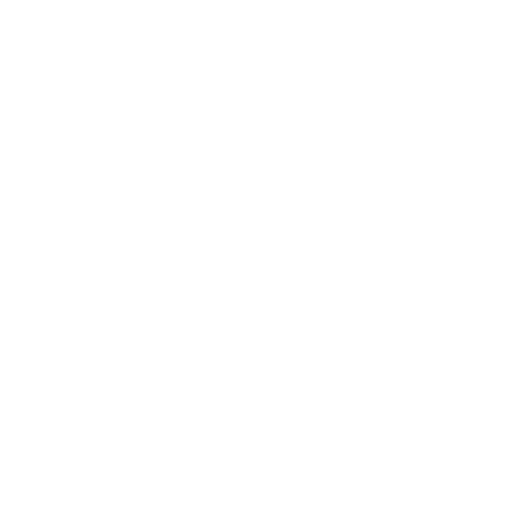
t = 0.00 s
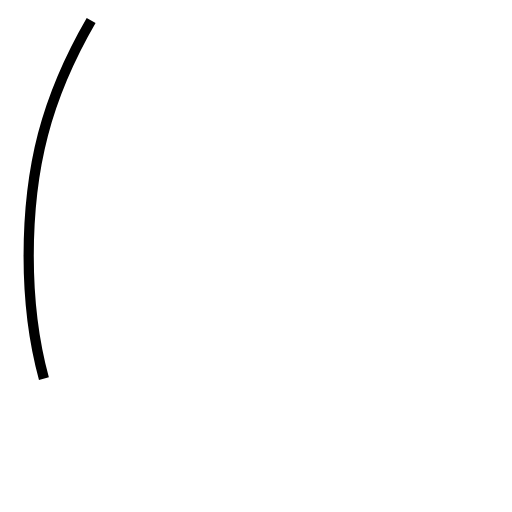
t = 1.09 s
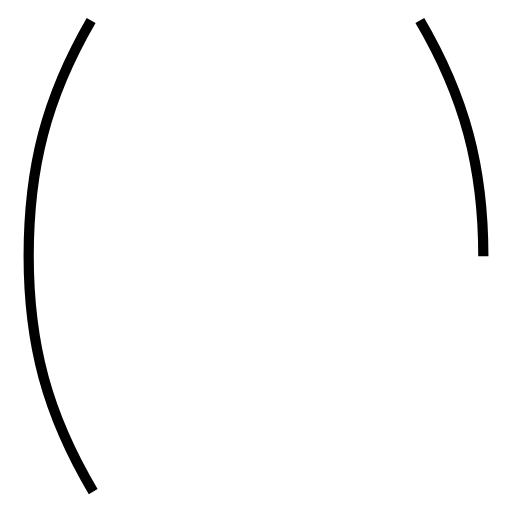
t = 2.17 s
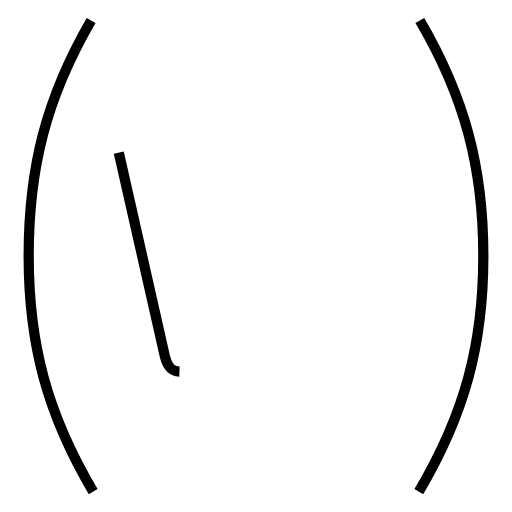
t = 3.58 s
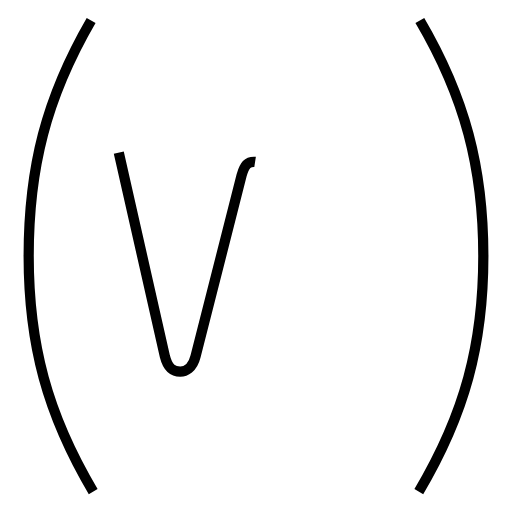
t = 4.26 s
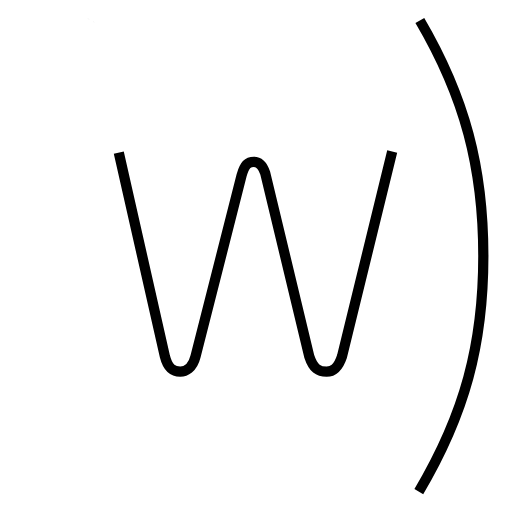
t = 5.62 s

The animated SVG that drew these frames (rendered in a browser with its animation timeline set to each time). Animation: 3 SMIL elements (animate=3); one cycle of 5.62 s.

<?xml version='1.0' encoding='utf-8'?>
<svg viewBox="0.0 -6.0 50.0 50.0" version="1.1" xmlns="http://www.w3.org/2000/svg"><rect x="-1000" y="-1000" width="2000" height="2000" stroke="white" fill="white" /><g style="fill:none;stroke:#000000;stroke-width:1"><path d="M 8.9 -42.0 C 4.5 -34.4 2.8 -27.6 2.8 -19.0 C 2.8 -10.4 4.6 -3.6 9.1 4.0 " transform="translate(0.0 38.0)" stroke-dasharray="48.27466542197335" stroke-dashoffset="48.27466542197335"><animate attributeName="stroke-dashoffset" from="48.27466542197335" to="0" dur="1.4482399626592006s" begin="0s; anim_end.end" fill="freeze" id="anim0" /></path><path d="M 41.0 -42.0 C 45.4 -34.5 47.2 -27.6 47.2 -19.0 C 47.2 -10.4 45.4 -3.6 40.9 4.0 " transform="translate(0.0 38.0)" stroke-dasharray="48.30439953283786" stroke-dashoffset="48.30439953283786"><animate attributeName="stroke-dashoffset" from="48.30439953283786" to="0" dur="1.449131985985136s" begin="anim0.end" fill="freeze" id="anim1" /></path><path d="M 11.6 -29.1 L 16.1 -9.2 C 16.4 -8.0 16.9 -7.7 17.6 -7.7 C 18.1 -7.7 18.8 -8.0 19.1 -9.2 L 23.6 -26.9 C 23.9 -27.9 24.2 -28.2 24.8 -28.2 C 25.1 -28.2 25.6 -28.0 25.9 -27.1 L 30.2 -9.2 C 30.6 -8.0 31.1 -7.7 31.9 -7.7 C 32.5 -7.7 33.0 -8.0 33.4 -9.2 L 38.3 -29.2" transform="translate(0.0 38.0)" stroke-dasharray="90.65081681910902" stroke-dashoffset="90.65081681910902"><animate attributeName="stroke-dashoffset" from="90.65081681910902" to="0" dur="2.7195245045732706s" begin="anim1.end" fill="freeze" id="anim_end" /></path></g></svg>
